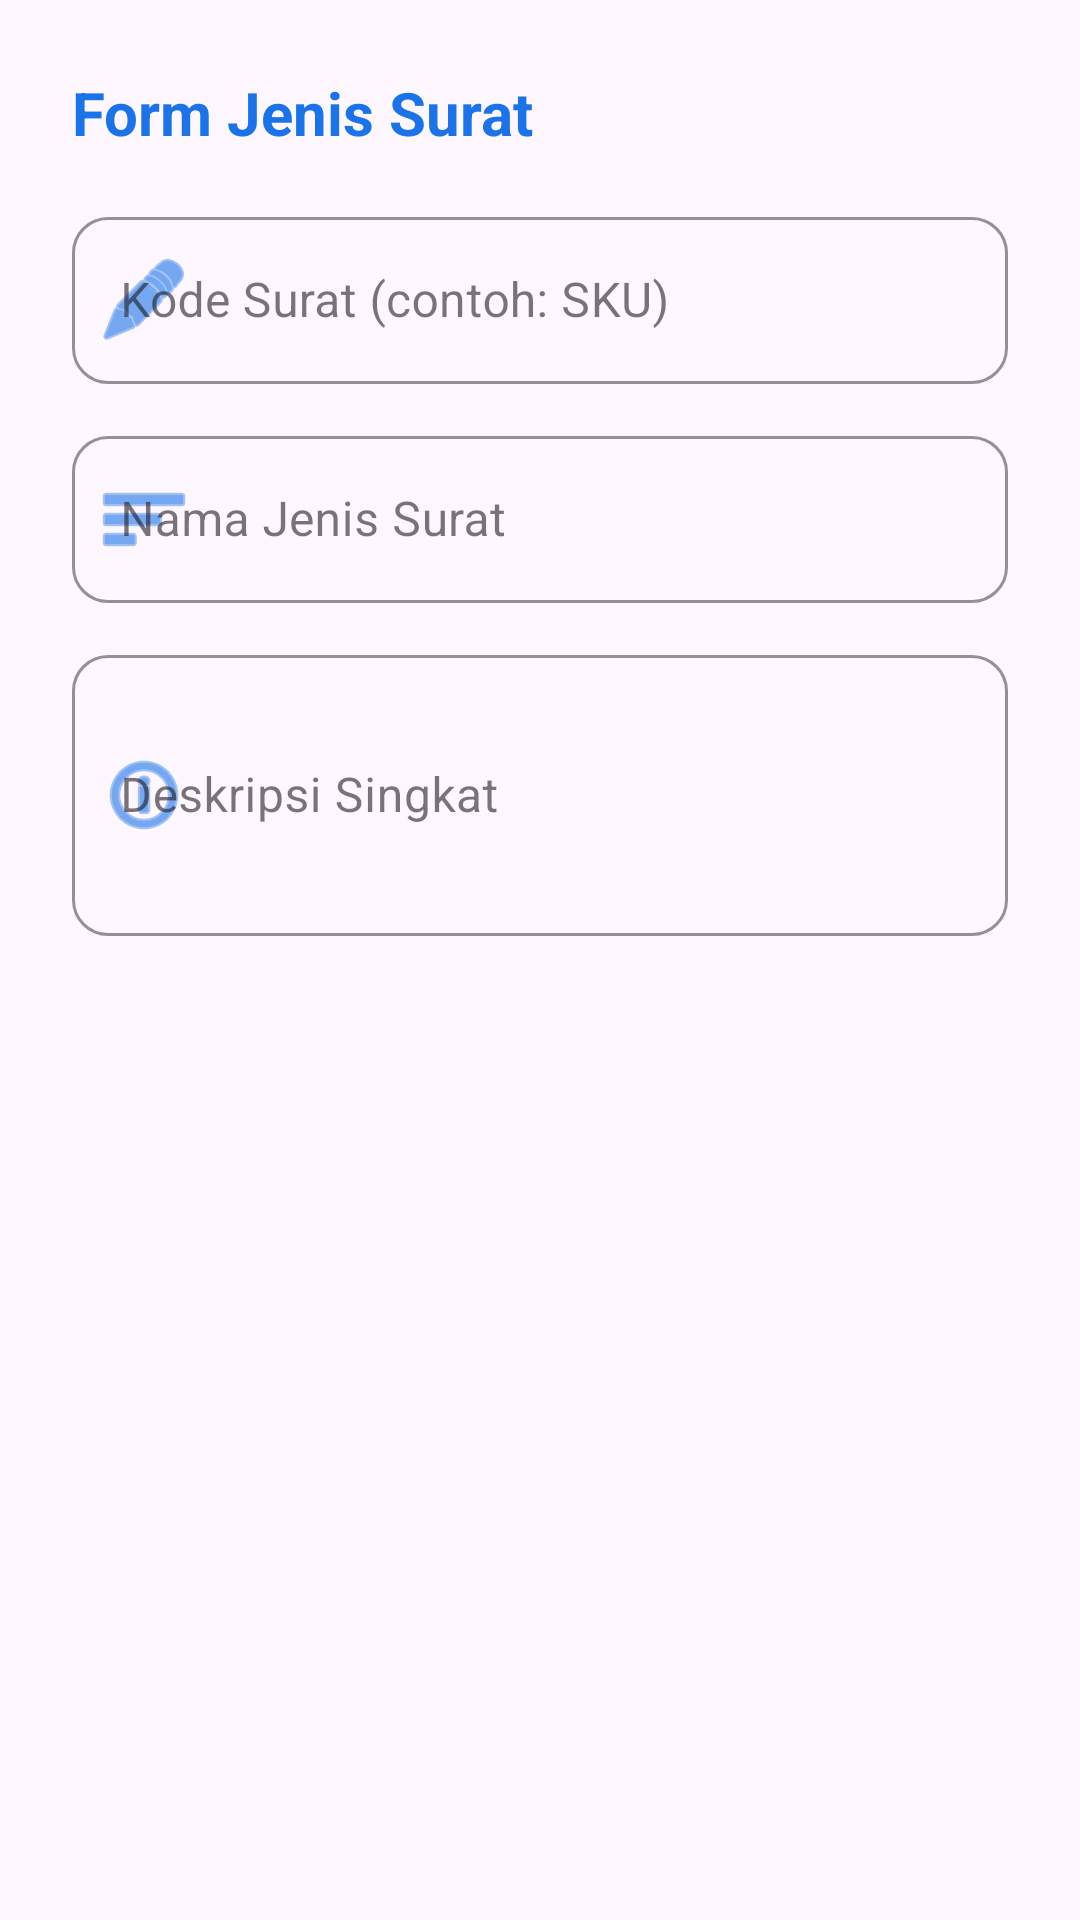

Produce the Android XML layout that renders to this screen, including the resource entries it uses.
<!-- AndroidManifest.xml: application theme Theme.Suciloyalty -->
<!-- res/layout/dialog_add_edit_jenis_surat.xml -->
<?xml version="1.0" encoding="utf-8"?>
<LinearLayout xmlns:android="http://schemas.android.com/apk/res/android"
    xmlns:app="http://schemas.android.com/apk/res-auto"
    android:layout_width="match_parent"
    android:layout_height="wrap_content"
    android:orientation="vertical"
    android:padding="24dp">

    <TextView
        android:layout_width="wrap_content"
        android:layout_height="wrap_content"
        android:text="Form Jenis Surat"
        android:textSize="20sp"
        android:textStyle="bold"
        android:textColor="@color/bina_desa_blue"
        android:layout_marginBottom="16dp"/>

    <com.google.android.material.textfield.TextInputLayout
        style="@style/Widget.MaterialComponents.TextInputLayout.OutlinedBox"
        android:layout_width="match_parent"
        android:layout_height="wrap_content"
        android:hint="Kode Surat (contoh: SKU)"
        android:layout_marginBottom="12dp"
        app:boxCornerRadiusTopStart="12dp"
        app:boxCornerRadiusTopEnd="12dp"
        app:boxCornerRadiusBottomStart="12dp"
        app:boxCornerRadiusBottomEnd="12dp"
        app:boxStrokeColor="@color/bina_desa_blue"
        app:hintTextColor="@color/bina_desa_blue"
        app:startIconDrawable="@android:drawable/ic_menu_edit"
        app:startIconTint="@color/bina_desa_blue">
        <com.google.android.material.textfield.TextInputEditText
            android:id="@+id/et_kode"
            android:layout_width="match_parent"
            android:layout_height="wrap_content"
            android:inputType="textCapCharacters"
            android:textColor="@color/black"
            android:maxLength="10" />
    </com.google.android.material.textfield.TextInputLayout>

    <com.google.android.material.textfield.TextInputLayout
        style="@style/Widget.MaterialComponents.TextInputLayout.OutlinedBox"
        android:layout_width="match_parent"
        android:layout_height="wrap_content"
        android:hint="Nama Jenis Surat"
        android:layout_marginBottom="12dp"
        app:boxCornerRadiusTopStart="12dp"
        app:boxCornerRadiusTopEnd="12dp"
        app:boxCornerRadiusBottomStart="12dp"
        app:boxCornerRadiusBottomEnd="12dp"
        app:boxStrokeColor="@color/bina_desa_blue"
        app:hintTextColor="@color/bina_desa_blue"
        app:startIconDrawable="@android:drawable/ic_menu_sort_by_size"
        app:startIconTint="@color/bina_desa_blue">
        <com.google.android.material.textfield.TextInputEditText
            android:id="@+id/et_nama"
            android:layout_width="match_parent"
            android:layout_height="wrap_content"
            android:textColor="@color/black"
            android:inputType="textCapWords" />
    </com.google.android.material.textfield.TextInputLayout>

    <com.google.android.material.textfield.TextInputLayout
        style="@style/Widget.MaterialComponents.TextInputLayout.OutlinedBox"
        android:layout_width="match_parent"
        android:layout_height="wrap_content"
        android:hint="Deskripsi Singkat"
        app:boxCornerRadiusTopStart="12dp"
        app:boxCornerRadiusTopEnd="12dp"
        app:boxCornerRadiusBottomStart="12dp"
        app:boxCornerRadiusBottomEnd="12dp"
        app:boxStrokeColor="@color/bina_desa_blue"
        app:hintTextColor="@color/bina_desa_blue"
        app:startIconDrawable="@android:drawable/ic_menu_info_details"
        app:startIconTint="@color/bina_desa_blue">
        <com.google.android.material.textfield.TextInputEditText
            android:id="@+id/et_deskripsi"
            android:layout_width="match_parent"
            android:layout_height="wrap_content"
            android:textColor="@color/black"
            android:inputType="textMultiLine"
            android:lines="3" />
    </com.google.android.material.textfield.TextInputLayout>
</LinearLayout>
<!-- resources referenced by this layout -->
<resources>
  <color name="bina_desa_blue">#1A73E8</color>
  <color name="black">#000000</color>
  <style name="Theme.Suciloyalty" parent="Base.Theme.Suciloyalty" />
  <style name="Base.Theme.Suciloyalty" parent="Theme.Material3.DayNight.NoActionBar">
          
          
      </style>
</resources>
